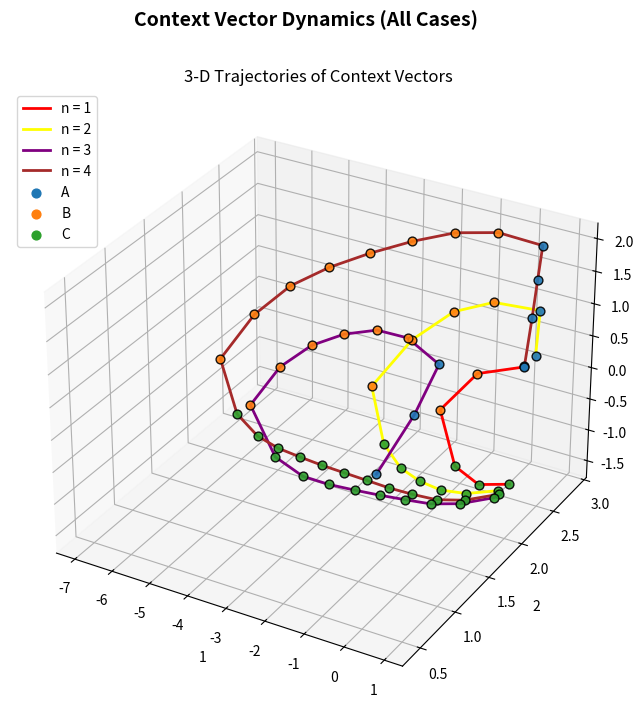

Here is the Python script that generated this plot:
import numpy as np
import matplotlib.pyplot as plt
from mpl_toolkits.mplot3d import Axes3D  # noqa: F401 (needed for 3-D)

DATA = {
    1: [('A', [0.62, 0.72, 0.38], [0.87, 2.31, 0.6]),
        ('B', [-0.32, 0.71, 0.23], [-0.35, 2.34, 0.26]),
        ('B', [-0.82, 0.67, -0.41], [-1.27, 2.33, -0.46]),
        ('C', [-0.62, 0.54, -0.82], [-0.74, 2.26, -1.2]),
        ('C', [-0.05, 0.55, -0.84], [-0.05, 2.22, -1.33]),
        ('C', [0.61, 0.58, -0.78], [0.74, 2.22, -1.18])
        ],
    2: [
        ('A', [0.63, 0.73, 0.38], [0.88, 2.48, 0.61]),
        ('A', [0.52, 0.73, 0.65], [0.66, 2.67, 1.1]),
        ('B', [-0.41, 0.71, 0.72], [-0.47, 2.64, 1.07]),
        ('B', [-0.85, 0.67, 0.65], [-1.39, 2.58, 0.83]),
        ('B', [-0.95, 0.64, 0.3], [-2.31, 2.49, 0.32]),
        ('B', [-0.97, 0.64, -0.45], [-3.22, 2.41, -0.5]),
        ('C', [-0.98, 0.53, -0.83], [-2.71, 2.31, -1.24]),
        ('C', [-0.95, 0.53, -0.87], [-2.11, 2.23, -1.45]),
        ('C', [-0.89, 0.53, -0.88], [-1.5, 2.17, -1.49]),
        ('C', [-0.69, 0.53, -0.88], [-0.88, 2.13, -1.48]),
        ('C', [-0.19, 0.54, -0.86], [-0.2, 2.12, -1.4]),
        ('C', [0.51, 0.57, -0.8], [0.58, 2.14, -1.23])
        ],
    3: [('A', [0.37, 0.29, 0.54], [0.45, 0.43, 0.75]),
        ('A', [0.48, 0.49, 0.72], [0.63, 0.84, 1.25]),
        ('A', [0.46, 0.6, 0.78], [0.59, 1.2, 1.64]),
        ('B', [-0.43, 0.63, 0.85], [-0.5, 1.38, 1.68]),
        ('B', [-0.86, 0.6, 0.88], [-1.42, 1.47, 1.56]),
        ('B', [-0.95, 0.59, 0.84], [-2.34, 1.52, 1.3]),
        ('B', [-0.97, 0.59, 0.72], [-3.25, 1.56, 0.94]),
        ('B', [-0.97, 0.6, 0.39], [-4.15, 1.6, 0.42]),
        ('B', [-0.97, 0.6, -0.34], [-5.03, 1.64, -0.37]),
        ('C', [-0.98, 0.51, -0.81], [-4.51, 1.71, -1.18]),
        ('C', [-0.98, 0.51, -0.87], [-3.89, 1.77, -1.44]),
        ('C', [-0.98, 0.52, -0.88], [-3.27, 1.81, -1.5]),
        ('C', [-0.97, 0.52, -0.88], [-2.65, 1.85, -1.52]),
        ('C', [-0.95, 0.52, -0.88], [-2.04, 1.88, -1.52]),
        ('C', [-0.87, 0.52, -0.88], [-1.42, 1.91, -1.51]),
        ('C', [-0.65, 0.53, -0.88], [-0.79, 1.93, -1.48]),
        ('C', [-0.1, 0.54, -0.85], [-0.1, 1.97, -1.39]),
        ('C', [0.58, 0.57, -0.79], [0.68, 2.02, -1.2])
        ],
    4: [('A', [0.61, 0.72, 0.38], [0.83, 2.34, 0.58]),
        ('A', [0.51, 0.72, 0.65], [0.65, 2.55, 1.09]),
        ('A', [0.41, 0.72, 0.76], [0.49, 2.72, 1.5]),
        ('A', [0.32, 0.72, 0.82], [0.37, 2.86, 1.88]),
        ('B', [-0.54, 0.7, 0.89], [-0.65, 2.79, 1.98]),
        ('B', [-0.89, 0.66, 0.93], [-1.58, 2.69, 1.92]),
        ('B', [-0.96, 0.64, 0.92], [-2.5, 2.58, 1.74]),
        ('B', [-0.97, 0.64, 0.89], [-3.41, 2.47, 1.51]),
        ('B', [-0.97, 0.63, 0.82], [-4.31, 2.38, 1.23]),
        ('B', [-0.97, 0.63, 0.68], [-5.2, 2.3, 0.87]),
        ('B', [-0.97, 0.63, 0.31], [-6.07, 2.24, 0.33]),
        ('B', [-0.97, 0.63, -0.43], [-6.93, 2.19, -0.48]),
        ('C', [-0.98, 0.53, -0.83], [-6.39, 2.14, -1.24]),
        ('C', [-0.98, 0.53, -0.87], [-5.75, 2.1, -1.45]),
        ('C', [-0.98, 0.53, -0.88], [-5.12, 2.07, -1.51]),
        ('C', [-0.98, 0.53, -0.89], [-4.48, 2.05, -1.52]),
        ('C', [-0.98, 0.53, -0.89], [-3.86, 2.03, -1.52]),
        ('C', [-0.98, 0.53, -0.89], [-3.24, 2.02, -1.52]),
        ('C', [-0.97, 0.53, -0.89], [-2.62, 2.01, -1.52]),
        ('C', [-0.95, 0.53, -0.89], [-2.01, 2.0, -1.52]),
        ('C', [-0.87, 0.53, -0.88], [-1.39, 2.0, -1.51]),
        ('C', [-0.63, 0.53, -0.88], [-0.76, 2.0, -1.48]),
        ('C', [-0.06, 0.54, -0.85], [-0.07, 2.02, -1.38]),
        ('C', [0.6, 0.57, -0.78], [0.72, 2.07, -1.19])
        ]
 }

import matplotlib.pyplot as plt
from mpl_toolkits.mplot3d import Axes3D  # noqa: F401
import numpy as np

# Token colors: A, B, C
TOKEN_COLOURS = {'A': 'tab:blue', 'B': 'tab:orange', 'C': 'tab:green'}

# Sequence colors for line plot
SEQUENCE_COLOURS = {1: 'red', 2: 'yellow', 3: 'purple', 4: 'brown'}
def plot_all_context_3d(data_dict, save_path=None):
    fig = plt.figure(figsize=(10, 8))
    ax = fig.add_subplot(111, projection='3d')
    fig.suptitle("Context Vector Dynamics (All Cases)", fontsize=14, fontweight='bold', y=0.98)

    # Sequence colors (for line plots)
    SEQUENCE_COLOURS = {1: 'red', 2: 'yellow', 3: 'purple', 4: 'brown'}

    for n in sorted(data_dict):
        seq = data_dict[n]
        coords = np.array([c for _, _, c in seq])
        tokens = [tk for tk, _, _ in seq]

        # Plot trajectory for sequence n
        ax.plot(coords[:, 0], coords[:, 1], coords[:, 2],
                color=SEQUENCE_COLOURS[n], linewidth=2, label=f'n = {n}')

        # Plot each point with color based on token
        for pt, tk in zip(coords, tokens):
            ax.scatter(pt[0], pt[1], pt[2], color=TOKEN_COLOURS[tk],
                       s=40, edgecolor='k', alpha=0.9)

    # Axis labeling
    ax.set_xlabel('1')
    ax.set_ylabel('2')
    ax.set_zlabel('3')

    # Add dummy points for token legend
    for tk, c in TOKEN_COLOURS.items():
        ax.scatter([], [], [], color=c, label=f'{tk}', s=40)

    ax.legend(loc='upper left')
    ax.set_title("3-D Trajectories of Context Vectors")

    if save_path:
        plt.savefig(save_path, dpi=300)
    else:
        plt.show()
    plt.close(fig)

# Call it
plot_all_context_3d(DATA, save_path='all_context_labeled.png')
